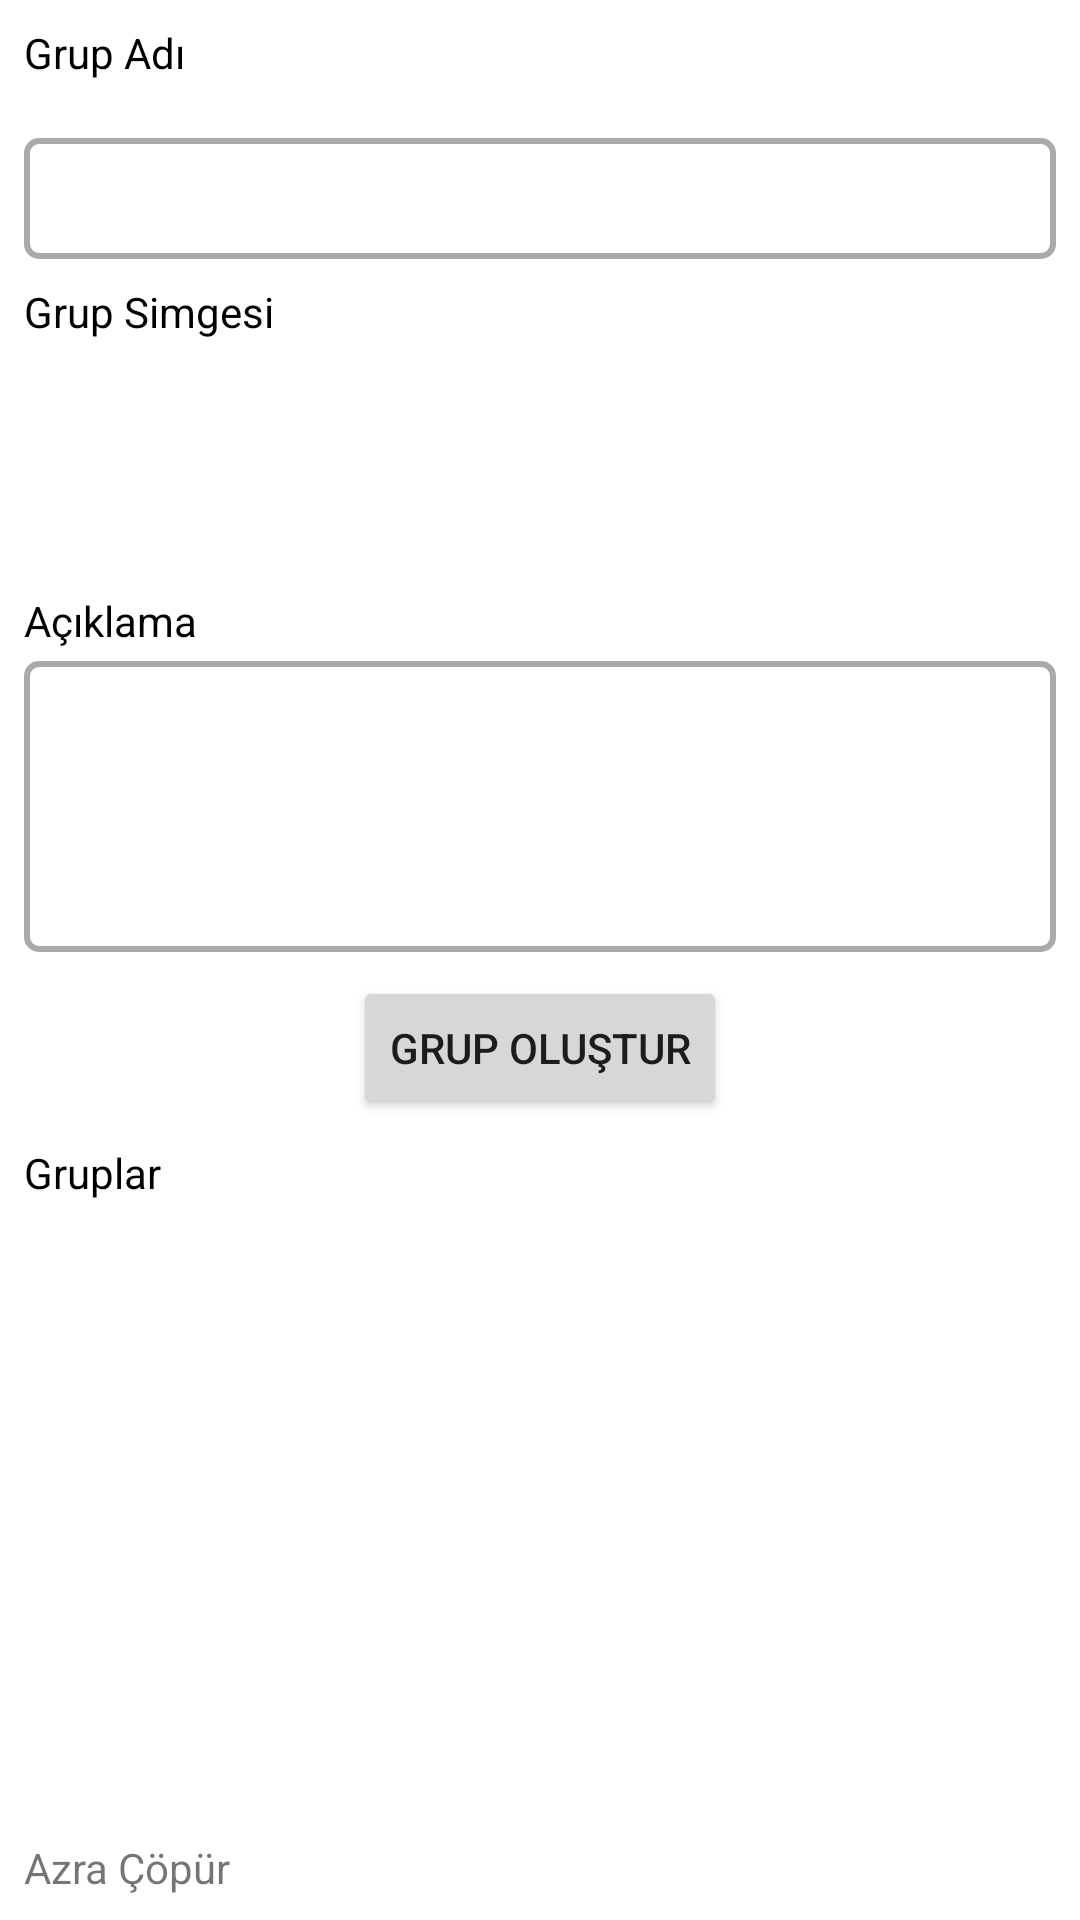

Here is an Android app screen rendered from its layout file. Give the layout XML and the strings, colors and styles it references.
<!-- AndroidManifest.xml: application theme Theme.GroupySms -->
<!-- res/layout/fragment_create_group.xml -->
<?xml version="1.0" encoding="utf-8"?>
<FrameLayout xmlns:android="http://schemas.android.com/apk/res/android"
    xmlns:app="http://schemas.android.com/apk/res-auto"
    xmlns:tools="http://schemas.android.com/tools"
    android:layout_width="match_parent"
    android:layout_height="match_parent"
    tools:context=".ui.creategroup.CreateGroupFragment">

    <LinearLayout
        android:layout_width="match_parent"
        android:layout_height="match_parent"
        android:orientation="vertical">

        <LinearLayout
            android:layout_width="match_parent"
            android:layout_height="0dp"
            android:layout_weight="1"
            android:orientation="vertical"
            android:padding="8dp">

            <TextView
                android:id="@+id/textView7"
                android:layout_width="411dp"
                android:layout_height="34dp"
                android:text="Grup Adı"
                android:textColor="#000000" />

            <EditText
                android:id="@+id/creategroup_groupNameEditText"
                android:layout_width="match_parent"
                android:layout_height="wrap_content"
                android:layout_marginTop="4dp"
                android:background="@drawable/input"
                android:ems="10"
                android:inputType="text"
                android:paddingLeft="16dp"
                android:paddingTop="8dp"
                android:paddingRight="16dp"
                android:paddingBottom="8dp"
                tools:ignore="SpeakableTextPresentCheck,TouchTargetSizeCheck" />

            <TextView
                android:id="@+id/textView8"
                android:layout_width="match_parent"
                android:layout_height="wrap_content"
                android:layout_marginTop="8dp"
                android:text="Grup Simgesi"
                android:textColor="#000000" />

            <ImageView
                android:id="@+id/creategroup_groupImageImageView"
                android:layout_width="72dp"
                android:layout_height="72dp"
                android:layout_marginTop="4dp"
                android:src="@drawable/indir" />

            <TextView
                android:id="@+id/textView9"
                android:layout_width="match_parent"
                android:layout_height="wrap_content"
                android:layout_marginTop="8dp"
                android:text="Açıklama"
                android:textColor="#000000" />

            <EditText
                android:id="@+id/creategroup_groupDescriptionEditText"
                android:layout_width="match_parent"
                android:layout_height="97dp"
                android:layout_marginTop="4dp"
                android:background="@drawable/input"
                android:ems="10"
                android:gravity="top|left"
                android:inputType="textMultiLine|text"
                android:paddingLeft="16dp"
                android:paddingTop="8dp"
                android:paddingRight="16dp"
                android:paddingBottom="8dp"
                tools:ignore="SpeakableTextPresentCheck" />

            <Button
                android:id="@+id/creategroup_createGroupButton"
                android:layout_width="wrap_content"
                android:layout_height="wrap_content"
                android:layout_gravity="center"
                android:layout_marginTop="8dp"
                android:text="Grup oluştur" />

            <TextView
                android:id="@+id/textView10"
                android:layout_width="match_parent"
                android:layout_height="wrap_content"
                android:layout_marginTop="8dp"
                android:text="Gruplar"
                android:textColor="#000000" />

            <androidx.recyclerview.widget.RecyclerView
                android:id="@+id/creategroup_groupsRecyclerView"
                android:layout_width="match_parent"
                android:layout_height="0dp"
                android:layout_marginTop="4dp"
                android:layout_weight="1" />
        </LinearLayout>

        <TextView
            android:id="@+id/textView6"
            android:layout_width="match_parent"
            android:layout_height="wrap_content"
            android:layout_weight="0"
            android:padding="8dp"
            android:text="Azra Çöpür" />
    </LinearLayout>
</FrameLayout>
<!-- resources referenced by this layout -->
<resources>
  <!-- drawable input (drawable) -->
  <?xml version="1.0" encoding="utf-8"?>
  <selector xmlns:android="http://schemas.android.com/apk/res/android">
      <item android:state_enabled="true" android:state_focused="true">
          <shape android:shape="rectangle">
              <solid android:color="@android:color/white"/>
              <corners android:radius="4dp"/>
              <stroke android:color="@color/orange" android:width="2dp"/>
  
          </shape>
      </item>
      <item android:state_enabled="true">
          <shape android:shape="rectangle">
              <solid android:color="@android:color/white"/>
              <corners android:radius="4dp"/>
              <stroke android:color="@android:color/darker_gray" android:width="2dp"/>
          </shape>
      </item>
  </selector>
  <style name="Theme.GroupySms" parent="Theme.MaterialComponents.DayNight.DarkActionBar">
          
          <item name="colorPrimary">@color/orange</item>
          <item name="colorPrimaryVariant">@color/purple_700</item>
          <item name="colorOnPrimary">@color/white</item>
          
          <item name="colorSecondary">@color/teal_200</item>
          <item name="colorSecondaryVariant">@color/teal_700</item>
          <item name="colorOnSecondary">@color/black</item>
          
          <item name="android:statusBarColor">?attr/colorPrimaryVariant</item>
          
      </style>
  <!-- not gathered from this repository: default colours our renderer supplied (Android Studio template values) -->
  <color name="purple_700">#FF3700B3</color>
  <color name="teal_200">#FF03DAC5</color>
  <color name="teal_700">#FF018786</color>
  <color name="black">#FF000000</color>
  <color name="white">#FFFFFFFF</color>
</resources>
